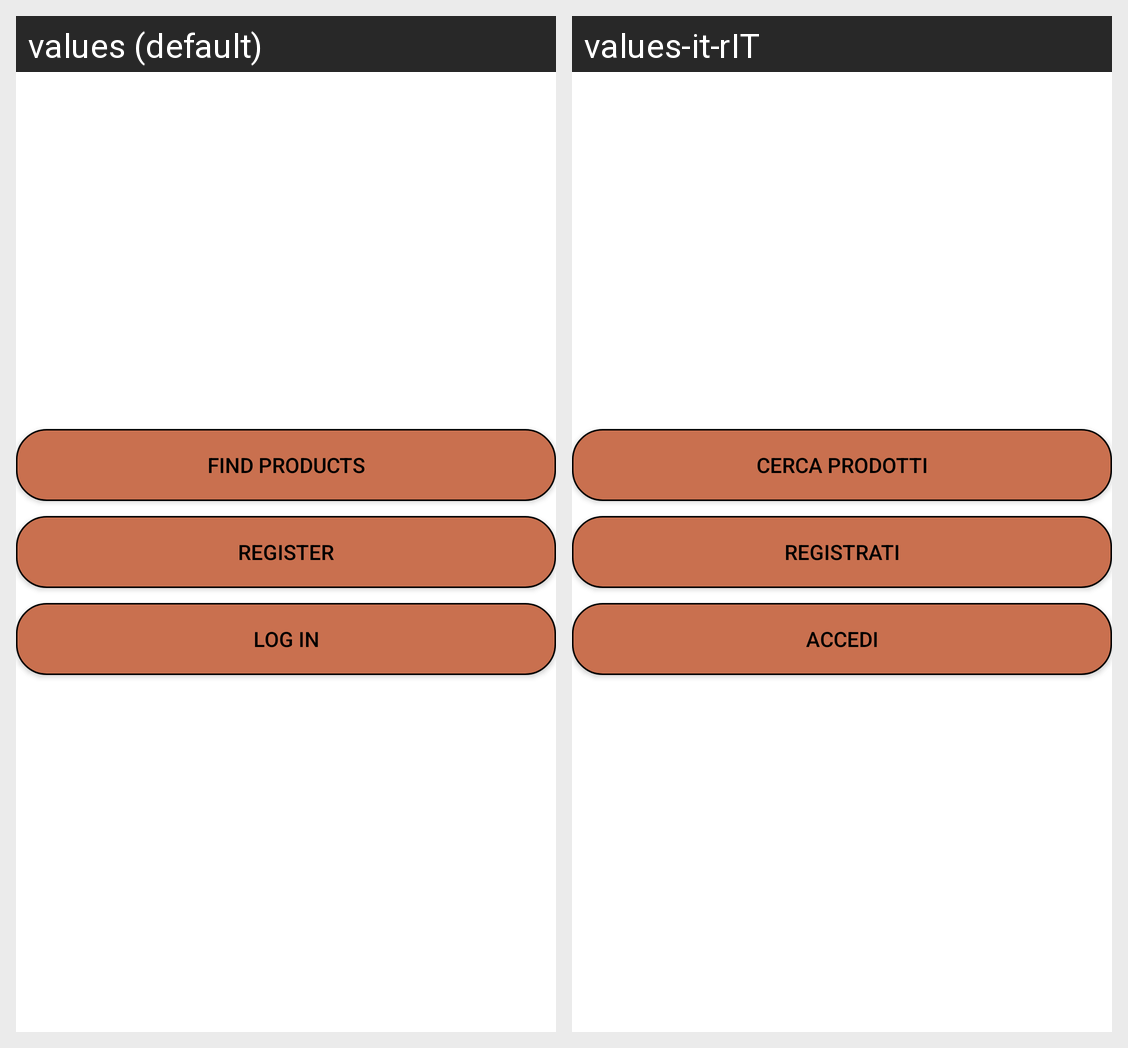

Translations of the strings shown on this Android screen, per locale in the grid:
Android screen res/layout/activity_first_access.xml rendered under 2 locales, left to right: values (default), values-it-rIT. Device: Nexus 5 (rendered at 1080×1920; each locale shown at half size, 540×960, under a caption strip naming it); theme Theme.Magic.
Strings drawn on this screen, with the default value and each locale's value (text and hints the layout hard-codes, and strings that could not be matched under every locale, appear in the picture but are not listed):

registration_button_label
  values: Register
  values-it-rIT: Registrati

find_products
  values: FIND PRODUCTS
  values-it-rIT: CERCA PRODOTTI

login_button_label
  values: Log in
  values-it-rIT: Accedi
